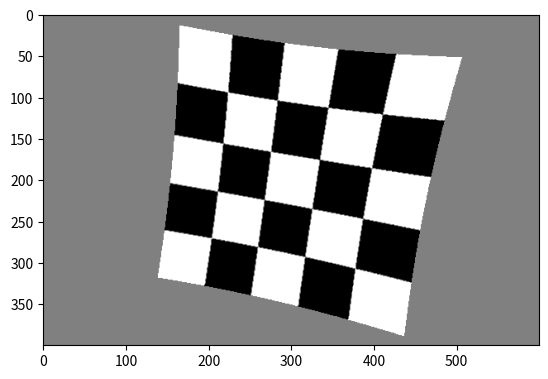

Python code for this plot:
# Version 2: Lens + One camera

import os

import numpy as np
import scipy.ndimage

from mpl_toolkits import mplot3d
from matplotlib import pyplot as plt


big = 300
#big = 1500
num = 5
#num = 5
big_grid_V = np.zeros((big*big,)) # |big*big| points
for i in range(big):
    for j in range(big):
        if (i//(big//num) + j//(big//num))%2:
           big_grid_V[i*big+j] = 0
        else:
           big_grid_V[i*big+j] = 1
big_grid_V = big_grid_V.astype(int)

side = 300
big_grid_P = np.zeros((big*big,3)) # side*side mm
for i in range(big):
    for j in range(big):
        big_grid_P[i*big+j] = np.array((i-(big//2),j-(big//2),0))
big_grid_P = big_grid_P.T * side / big


def generate_rotationM(axis, theta):
    """
    axis = "x" / "y" / "z"
    theta is in the form pi/2
    effect is to rotate WC to CC clockwise
    """
    if (axis == "x"):
        return np.array(((1,0,0),(0,np.cos(theta),-np.sin(theta)),(0,np.sin(theta),np.cos(theta))))
    if (axis == "y"):
        return np.array(((np.cos(theta),0,np.sin(theta)),(0,1,0),(-np.sin(theta),0,np.cos(theta))))
    if (axis == "z"):
        return np.array(((np.cos(theta),-np.sin(theta),0),(np.sin(theta),np.cos(theta),0),(0,0,1)))
    print("Wrong choice of axis, please choose x/y/z.\n")



def generate_extrinsic_matrix(Rx, Ry, Rz, t):
    """
    Func:
    Generate the extrinsic matrix for a camera.
    Representing the change from world coordinates to the camera coordinates
    for an object.

    Args:
    Rx: First rotate around the x-axis, (3,3)
    Ry: Second rotate around the y-axis, (3,3)
    Rz: Third rotate around the z-axis, (3,3)
    t: Translation of axis, (3,)

    Return:
    The extrinsic matrix
    """
    R = Rz @ Ry @ Rx
    extrinsic = np.hstack((R,t.reshape(-1,1)))
    return extrinsic



def generate_intrinsic_matrix(focal_length, p_x, p_y, c_x, c_y, skew = 0):
    """
    Func:
    Generate the intrinsic matrix for a camera.

    Args:
    focal_length
    (p_x, p_y): size of the pixels in world units
    (c_x, c_y): optical center (the principal point), in pixels
    skew: skew coefficient, which is non-zero if the image axes are not perpendicular

    Return:
    The intrinsic matrix
    """
    intrinsicA = np.array(((focal_length, 0, 0),
                         (0, focal_length, 0), 
                         (0, 0, 1)))
    intrinsicB = np.array(((1/p_x, 0, c_x),
                         (0, 1/p_y, c_y), 
                         (0, 0, 1)))
    return intrinsicA, intrinsicB
    


def point_world_to_image(P, intrinsicA, intrinsicB, extrinsic, distortion):
    """
    Func:
    Take a 3D point in the world coordinate, translate it to a 2D point in the image 
    coordinate. Notice the final result is in pixels, but is not integers yet.

    Args:
    P: (X,Y,Z), (3,)
    intrinsic: matrix
    extrinsic: matrix
    distortion: (k1,k2,k3,...)

    Return:
    The 2D point (u,v) in an image, (2,)
    """
    
    P = np.append(P, 1).reshape(-1,1)
    p = intrinsicA @ extrinsic @ P
    z = p[2]
    z[z==0] = 1e-10
    p = p / z
    r2 = p[0,0]**2 + p[1,0]**2
    p = (intrinsicB @ p)[0:2,:]
    
    u,v = intrinsicB[0,2], intrinsicB[1,2]
    xo = p[0]-u
    yo = p[1]-v
    
    n = distortion.shape[0]
    for i in range(n):
        p[0] = p[0] + distortion[i]*(r2**(i+1))*xo
        p[1] = p[1] + distortion[i]*(r2**(i+1))*yo
    return p.reshape(-1,)


def position(P, intrinsicA, intrinsicB, extrinsic, distortion):
    """
    Func:
    Take a matrix of the positions of a 3D plane in the world coordinate, translate it to a 
    matrix of positions of 2D point in the image coordinate. Notice the final result is in 
    pixels, but is not integers yet.

    Args:
    P: (3,-1), with the last 3 entries being x,y,z
    intrinsic: matrix
    extrinsic: matrix

    Return:
    The matrix of the 2D points in an image, (2,-1), i.e., ((u',v'),-1)
    """
    N = P.shape[1]
    result = np.zeros((N,2))
    for i in range(N):
        p = P[:,i]
        pn = point_world_to_image(p, intrinsicA, intrinsicB, extrinsic, distortion)
        result[i] = pn
    return result.T
    

def graph(P,V,im_size):
    """
    Func:
    Take a matrix of the positions of 2D points in the image coordinate, the value of each pixel,
    the size of the image, and the original z of each pixel,
    return the resulted image, where if two points have the same position, record the one with
    smaller z.

    Args:

    Return: img
    """
    mh,mw = im_size
    N = P.shape[1]
    img = np.ones((mh,mw))
    img = img / 2
    mea = np.zeros((mh,mw))
    for i in range(N):
        x,y = P[:,i]
        if (0<=x<mw-1 and 0<=y<mh-1):
            img[y,x] = (mea[y,x]*img[y,x] + V[i]) / (mea[y,x] + 1)
            img[y+1,x] = (mea[y+1,x]*img[y+1,x] + V[i]) / (mea[y+1,x] + 1)
            img[y,x+1] = (mea[y,x+1]*img[y,x+1] + V[i]) / (mea[y,x+1] + 1)
            img[y+1,x+1] = (mea[y+1,x+1]*img[y+1,x+1] + V[i]) / (mea[y+1,x+1] + 1)
            mea[y,x] += 1
            mea[y+1,x] += 1
            mea[y,x+1] += 1
            mea[y+1,x+1] += 1
    return img



def main():

    #focal_length, p_x, p_y, c_x, c_y = 30,1,1,150,150 #5mm,?,?
    focal_length, p_x, p_y, c_x, c_y = 5e-3,1e-5,1e-5,300,200 #5e3um,10um,10um
    #skew = focal_length / p_x * np.tan(np.pi/36)
    skew = 0
    intrinsicA, intrinsicB = generate_intrinsic_matrix(focal_length, p_x, p_y, c_x, c_y, skew)
    #Rx, Ry, Rz, t = np.eye(3),np.eye(3),np.eye(3),np.array((0,0,-600))
    #Rx, Ry, Rz, t = generate_rotationM("x",np.pi/12),np.eye(3),np.eye(3),np.array((0,0,-600))
    #Rx, Ry, Rz, t = np.eye(3),generate_rotationM("y",np.pi/12),np.eye(3),np.array((0,0,-600))
    #Rx, Ry, Rz, t = np.eye(3),np.eye(3),generate_rotationM("z",np.pi/12),np.array((0,0,-600))
    distance = 500 # distance mm far away from camera
    Rx, Ry, Rz, t = generate_rotationM("x",np.pi/18),generate_rotationM("y",np.pi/18),generate_rotationM("z",np.pi/18),np.array((0,0,-distance))
    extrinsic = generate_extrinsic_matrix(Rx, Ry, Rz, t)
    distortion = np.array((20000,0))
    #distortion = np.zeros(2)

    p = position(big_grid_P, intrinsicA, intrinsicB, extrinsic, distortion)
    p = p.astype(int)
    img = graph(p,big_grid_V,(400,600)) #400mm * 600mm photo
    plt.imsave("v2_grid_lens_small_resolution_2.png",img,cmap="gray")
    plt.imshow(img,cmap="gray")
    plt.show()
    
    return 0



if __name__ == '__main__':
    main()